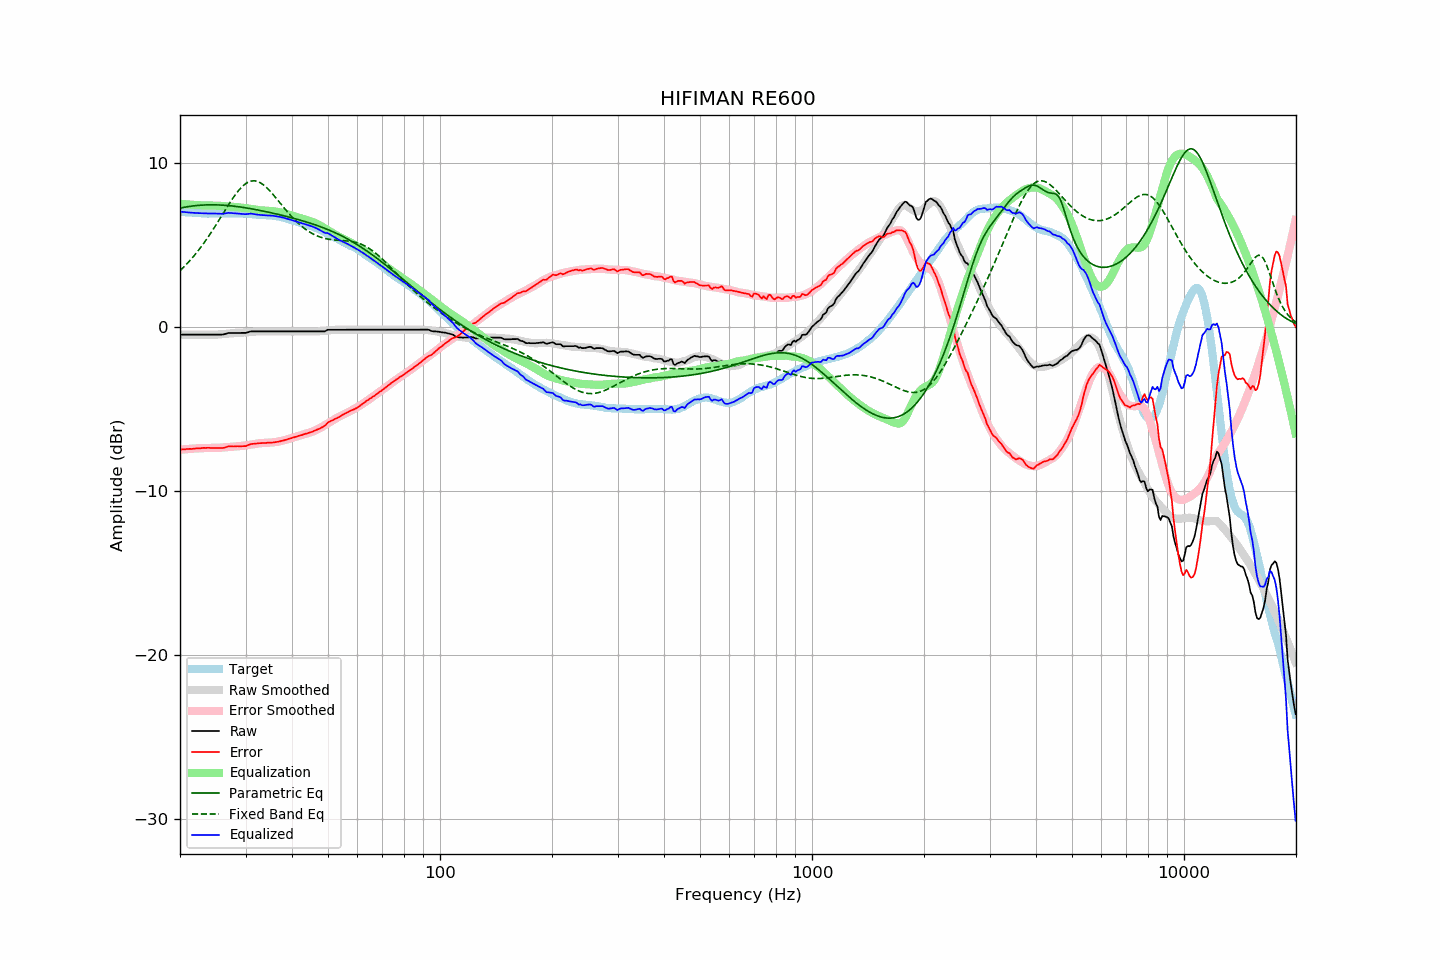

Data behind this chart, as committed beside it:
frequency, raw, error, smoothed, error_smoothed, equalization, parametric_eq, fixed_band_eq, equalized_raw, equalized_smoothed, target
20.00, -0.48, -7.50, -0.48, -7.50, 7.50, 7.23, 3.42, 7.02, 7.02, 7.01
20.20, -0.48, -7.49, -0.48, -7.49, 7.49, 7.25, 3.51, 7.01, 7.01, 7.00
20.40, -0.48, -7.47, -0.48, -7.48, 7.48, 7.27, 3.61, 7.00, 7.00, 6.99
20.61, -0.48, -7.47, -0.48, -7.47, 7.47, 7.29, 3.70, 6.99, 6.99, 6.99
20.81, -0.48, -7.45, -0.48, -7.46, 7.46, 7.31, 3.81, 6.98, 6.98, 6.97
21.02, -0.48, -7.45, -0.48, -7.45, 7.45, 7.32, 3.91, 6.97, 6.97, 6.97
21.23, -0.48, -7.44, -0.48, -7.44, 7.44, 7.34, 4.02, 6.96, 6.96, 6.96
21.44, -0.48, -7.45, -0.48, -7.44, 7.44, 7.35, 4.13, 6.95, 6.95, 6.97
21.66, -0.48, -7.44, -0.48, -7.43, 7.43, 7.36, 4.24, 6.95, 6.95, 6.96
21.87, -0.48, -7.43, -0.48, -7.42, 7.42, 7.37, 4.36, 6.94, 6.94, 6.95
22.09, -0.48, -7.42, -0.48, -7.42, 7.42, 7.39, 4.48, 6.93, 6.93, 6.93
22.31, -0.48, -7.42, -0.48, -7.41, 7.41, 7.39, 4.60, 6.93, 6.93, 6.93
22.54, -0.48, -7.41, -0.48, -7.41, 7.41, 7.40, 4.72, 6.92, 6.92, 6.92
22.76, -0.48, -7.40, -0.48, -7.40, 7.40, 7.41, 4.85, 6.92, 6.92, 6.92
22.99, -0.48, -7.39, -0.48, -7.40, 7.40, 7.42, 4.99, 6.91, 6.91, 6.91
23.22, -0.48, -7.38, -0.48, -7.39, 7.39, 7.42, 5.12, 6.91, 6.91, 6.90
23.45, -0.48, -7.39, -0.48, -7.39, 7.39, 7.43, 5.26, 6.91, 6.91, 6.91
23.69, -0.48, -7.38, -0.48, -7.39, 7.39, 7.43, 5.40, 6.91, 6.90, 6.90
23.92, -0.48, -7.38, -0.49, -7.39, 7.39, 7.43, 5.54, 6.91, 6.90, 6.90
24.16, -0.48, -7.39, -0.49, -7.39, 7.39, 7.43, 5.69, 6.91, 6.90, 6.90
24.40, -0.48, -7.39, -0.49, -7.39, 7.39, 7.43, 5.84, 6.91, 6.90, 6.91
24.65, -0.48, -7.39, -0.49, -7.39, 7.39, 7.43, 5.99, 6.91, 6.90, 6.91
24.89, -0.48, -7.39, -0.48, -7.39, 7.39, 7.43, 6.14, 6.91, 6.91, 6.91
25.14, -0.48, -7.39, -0.48, -7.38, 7.38, 7.43, 6.30, 6.90, 6.91, 6.91
25.39, -0.48, -7.39, -0.47, -7.38, 7.38, 7.42, 6.46, 6.90, 6.91, 6.91
25.65, -0.48, -7.39, -0.46, -7.37, 7.37, 7.42, 6.62, 6.89, 6.91, 6.90
25.91, -0.48, -7.39, -0.45, -7.37, 7.37, 7.41, 6.77, 6.88, 6.91, 6.91
26.16, -0.46, -7.38, -0.44, -7.36, 7.36, 7.41, 6.93, 6.89, 6.91, 6.92
26.43, -0.44, -7.36, -0.43, -7.35, 7.35, 7.40, 7.09, 6.90, 6.91, 6.92
26.69, -0.41, -7.33, -0.42, -7.34, 7.34, 7.39, 7.25, 6.93, 6.91, 6.92
26.96, -0.38, -7.30, -0.42, -7.33, 7.33, 7.39, 7.40, 6.94, 6.91, 6.91
27.23, -0.38, -7.29, -0.41, -7.32, 7.32, 7.38, 7.56, 6.94, 6.91, 6.91
27.50, -0.38, -7.29, -0.40, -7.31, 7.31, 7.37, 7.71, 6.93, 6.91, 6.91
27.77, -0.38, -7.30, -0.40, -7.31, 7.31, 7.36, 7.85, 6.93, 6.91, 6.92
28.05, -0.38, -7.30, -0.39, -7.30, 7.30, 7.34, 7.99, 6.92, 6.91, 6.91
28.33, -0.38, -7.28, -0.38, -7.29, 7.29, 7.33, 8.12, 6.91, 6.91, 6.90
28.62, -0.38, -7.28, -0.38, -7.28, 7.28, 7.32, 8.25, 6.90, 6.91, 6.90
28.90, -0.38, -7.29, -0.37, -7.27, 7.27, 7.31, 8.37, 6.89, 6.90, 6.90
29.19, -0.38, -7.28, -0.37, -7.27, 7.27, 7.29, 8.48, 6.88, 6.90, 6.90
29.48, -0.38, -7.28, -0.36, -7.26, 7.26, 7.28, 8.57, 6.87, 6.90, 6.90
29.78, -0.38, -7.28, -0.35, -7.25, 7.25, 7.26, 8.66, 6.86, 6.89, 6.89
30.08, -0.37, -7.27, -0.34, -7.23, 7.23, 7.25, 8.73, 6.86, 6.89, 6.90
30.38, -0.34, -7.23, -0.34, -7.22, 7.22, 7.23, 8.79, 6.87, 6.88, 6.89
30.68, -0.31, -7.19, -0.33, -7.20, 7.20, 7.21, 8.84, 6.89, 6.87, 6.87
30.99, -0.28, -7.15, -0.32, -7.18, 7.18, 7.20, 8.87, 6.90, 6.87, 6.87
31.30, -0.28, -7.14, -0.31, -7.17, 7.17, 7.18, 8.89, 6.88, 6.86, 6.86
31.61, -0.28, -7.13, -0.30, -7.15, 7.15, 7.16, 8.89, 6.87, 6.85, 6.85
31.93, -0.28, -7.12, -0.29, -7.13, 7.13, 7.14, 8.88, 6.85, 6.84, 6.84
32.24, -0.28, -7.12, -0.28, -7.12, 7.12, 7.12, 8.86, 6.84, 6.83, 6.83
32.57, -0.28, -7.10, -0.28, -7.11, 7.11, 7.11, 8.82, 6.83, 6.83, 6.82
32.89, -0.28, -7.10, -0.28, -7.10, 7.10, 7.09, 8.77, 6.81, 6.82, 6.81
33.22, -0.28, -7.09, -0.28, -7.09, 7.09, 7.07, 8.71, 6.81, 6.81, 6.81
33.55, -0.28, -7.09, -0.28, -7.08, 7.08, 7.05, 8.64, 6.80, 6.81, 6.80
33.89, -0.28, -7.09, -0.28, -7.08, 7.08, 7.02, 8.56, 6.80, 6.80, 6.81
34.23, -0.28, -7.07, -0.28, -7.08, 7.08, 7.00, 8.47, 6.79, 6.80, 6.79
34.57, -0.28, -7.07, -0.28, -7.07, 7.07, 6.98, 8.37, 6.79, 6.79, 6.79
34.92, -0.28, -7.06, -0.28, -7.06, 7.06, 6.96, 8.27, 6.78, 6.78, 6.78
35.27, -0.28, -7.07, -0.28, -7.06, 7.06, 6.94, 8.16, 6.77, 6.77, 6.78
35.62, -0.28, -7.05, -0.28, -7.05, 7.05, 6.92, 8.05, 6.76, 6.76, 6.77
35.97, -0.28, -7.04, -0.28, -7.03, 7.03, 6.89, 7.93, 6.75, 6.75, 6.76
... 635 more rows
